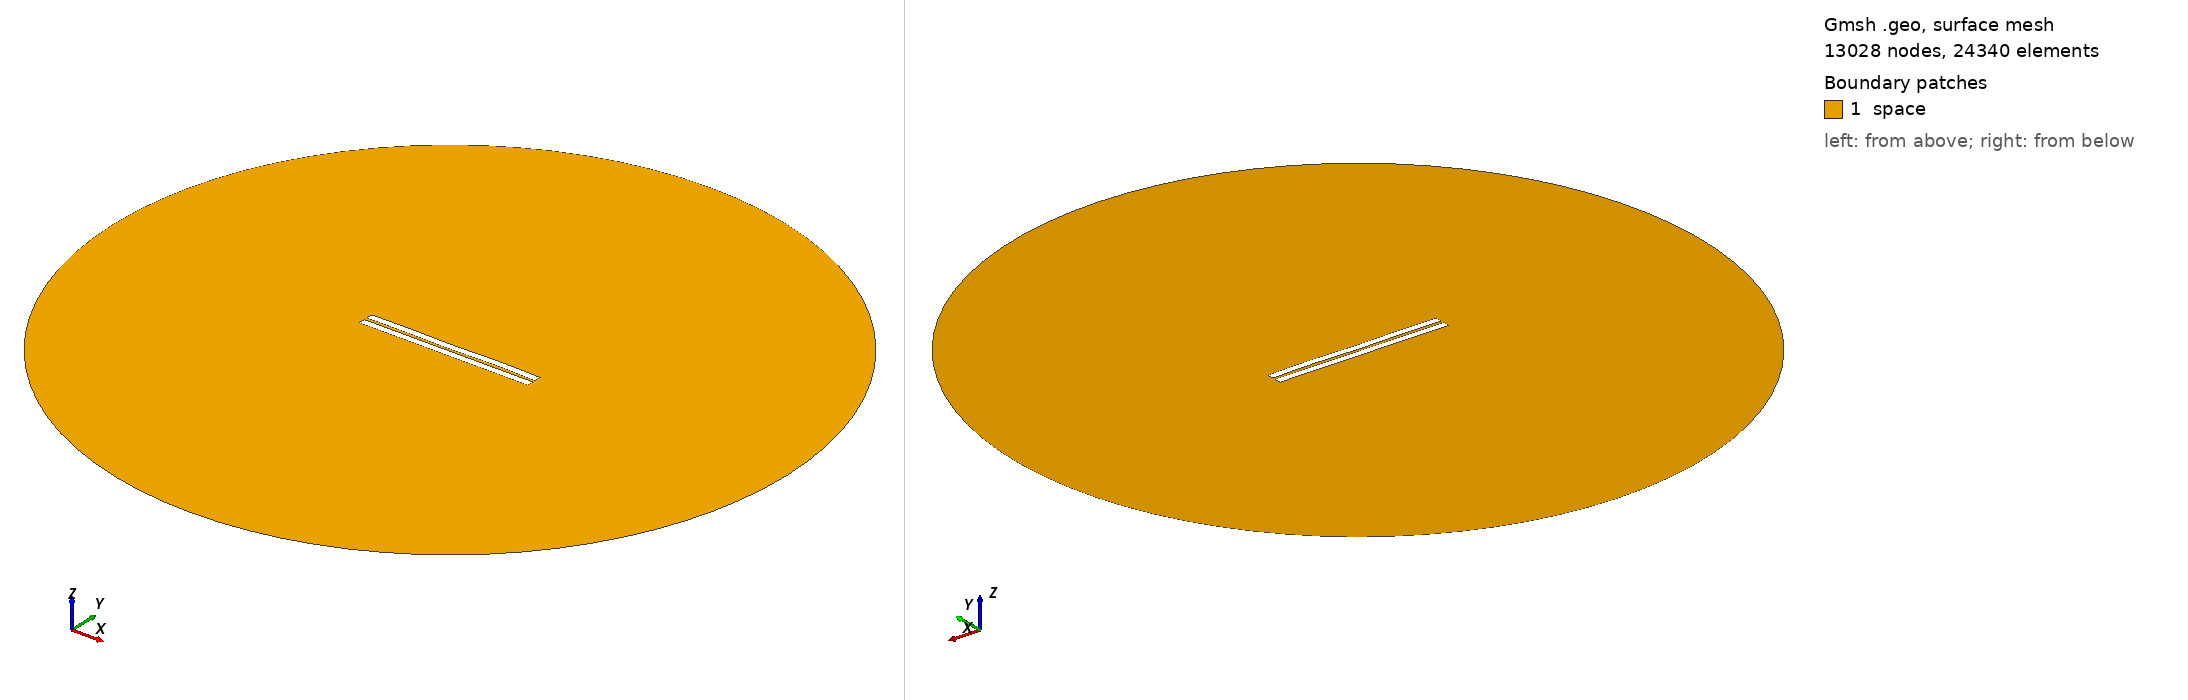

Gmsh geometry script, surface-meshed: 13028 nodes, 24340 surface elements. Boundary patches (legend numbers): 1 space. Left view from above one corner, right view from below the opposite corner. Legend entries are the model's physical surfaces. The drawing asked Gmsh for element sizes between 1% and 20% of the model's largest extent; the script's own settings can give other sizes.

=== 935.geo (drawn) ===
//---------------------------------------
// Geometry kernel
//---------------------------------------

SetFactory("OpenCASCADE");



//---------------------------------------
// Parameters of the geometry
//---------------------------------------

// Overetch of the upper plate
overetch = 0.0;

// Distance between the plates
distance = 1.75;

// Discretization over the x axis (for the deformation)
nx = 50; 

// Length of the plate
L = 100 - overetch; 

// Number of modes
n = 4; 

// 1st mode coefficient
coeff(1) = 0.0;
beta(1) = 0.596864 * 3.1415926535 / L;

// 2nd mode coefficient
coeff(2) = 0.0;
beta(2) = 1.49418 * 3.1415926535 / L;

// 3rd mode coefficient
coeff(3) = -0.075;
beta(3) = 2.50025 * 3.1415926535 / L;

// 4th mode coefficient
coeff(4) = 0.15;
beta(4) = 3.49999 * 3.1415926535 / L;



//---------------------------------------
// Upper plate (deformed rectangle)
//---------------------------------------

// Coordiantes of the upper plate
xmin = -50;
xmax = 50 - overetch;

// Height of the upper plate
yheight = 4 - 2 * overetch;

// Indexes of the points
UpperID[] = {};
LowerID[] = {};
LeftID[] = {};
RightID[] = {};

// Point index
p = 1;

// Horizontal edges
For i In {1:nx}
    x = xmin + (i-1)*(xmax - xmin)/(nx-1);

    y_bottom = distance / 2 + overetch;
    For j In {1:n}
        C = (Cosh(beta(j)*L) + Cos(beta(j)*L)) / (Sinh(beta(j)*L) + Sin(beta(j)*L));
        y_bottom  = y_bottom + coeff(j) * (Cosh(beta(j)*(x+50)) - Cos(beta(j)*(x+50)) - C * (Sinh(beta(j)*(x+50)) - Sin(beta(j)*(x+50))));
    EndFor

    y_top = y_bottom + yheight;

    Point(p) = {x, y_top, 0, 1.0};
    UpperID[i] = p;
    p = p + 1;

    Point(p) = {x, y_bottom, 0, 1.0};
    LowerID[i] = p;
    p = p + 1;
EndFor

// Create point lists
UpperPts[] = {}; LowerPts[] = {};
For i In {1:nx}
  UpperPts[] += {UpperID[i]};
  LowerPts[] += {LowerID[i]};
EndFor

// Build splines
Spline(1) = {UpperPts[]};
Spline(2) = {LowerPts[]};
Line(3) = {LowerPts[nx-1], UpperPts[nx-1]};
Line(4) = {LowerPts[0], UpperPts[0]};

// Build the plane surface
Curve Loop(1) = {2, 3, -1, -4};
Plane Surface(1) = {1};



//---------------------------------------
// Lower plate (rectangle)
//---------------------------------------

// Vertices
Point(1001) = {-50, -1, 0, 1.0};
Point(1002) = { 50, -1, 0, 1.0};
Point(1003) = { 50,  -5, 0, 1.0};
Point(1004) = {-50,  -5, 0, 1.0};

// Edges
Line(5) = {1001, 1002};
Line(6) = {1002, 1003};
Line(7) = {1003, 1004};
Line(8) = {1004, 1001};

// Plane surface
Line Loop(2) = {5, 6, 7, 8};
Plane Surface(2) = {2}; 



//---------------------------------------
// Outer (fictious) boundary
//---------------------------------------

// Points
Point(1005) = {0, 0, 0};       // Center
Point(1006) = {200, 0, 0};     // Start point
Point(1007) = {0, 200, 0};     // 90 degrees
Point(1008) = {-200, 0, 0};    // 180 degrees
Point(1009) = {0, -200, 0};    // 270 degrees

// Circle arcs (each needs start, center, end)
Circle(9) = {1006, 1005, 1007};
Circle(10) = {1007, 1005, 1008};
Circle(11) = {1008, 1005, 1009};
Circle(12) = {1009, 1005, 1006};

// Plane surface for the entire domain
Curve Loop(3) = {9, 10, 11, 12};
Surface(3) = {3};

// Subtract the plates from the whole domain to obtain the actual domain where we want to solve the equations
BooleanDifference{ Surface{3}; Delete; }{ Surface{1}; Surface{2}; Delete; }




//---------------------------------------
// Transfinite Lines/Curves
//---------------------------------------

// Set the number of points on the boundaries
r = 7;

// Plates
Transfinite Curve {1, 2} = 50*r Using Progression 1;
Transfinite Curve {3, 4} = 2*r Using Progression 1;
Transfinite Line {5, 7} = 50*r Using Progression 1;
Transfinite Line {6, 8} = 2*r Using Progression 1;

// Outer boundary
Transfinite Line {9, 10, 11, 12} = 20 Using Progression 1;



//---------------------------------------
// Physical groups
//---------------------------------------                

// Physical curves (boundaries)
Physical Line("force_segment", 10) = {2};
Physical Line("upper_plate", 11) = {1, 3, 4};
Physical Line("lower_plate", 12) = {5, 6, 7, 8};
Physical Line("boundary", 20) = {9, 10, 11, 12};

// Physical Surfaces
Physical Surface("space", 30) = {3};



//---------------------------------------
// 6. Generate the Mesh
//---------------------------------------

// 2D mesh generation
Mesh 2;
